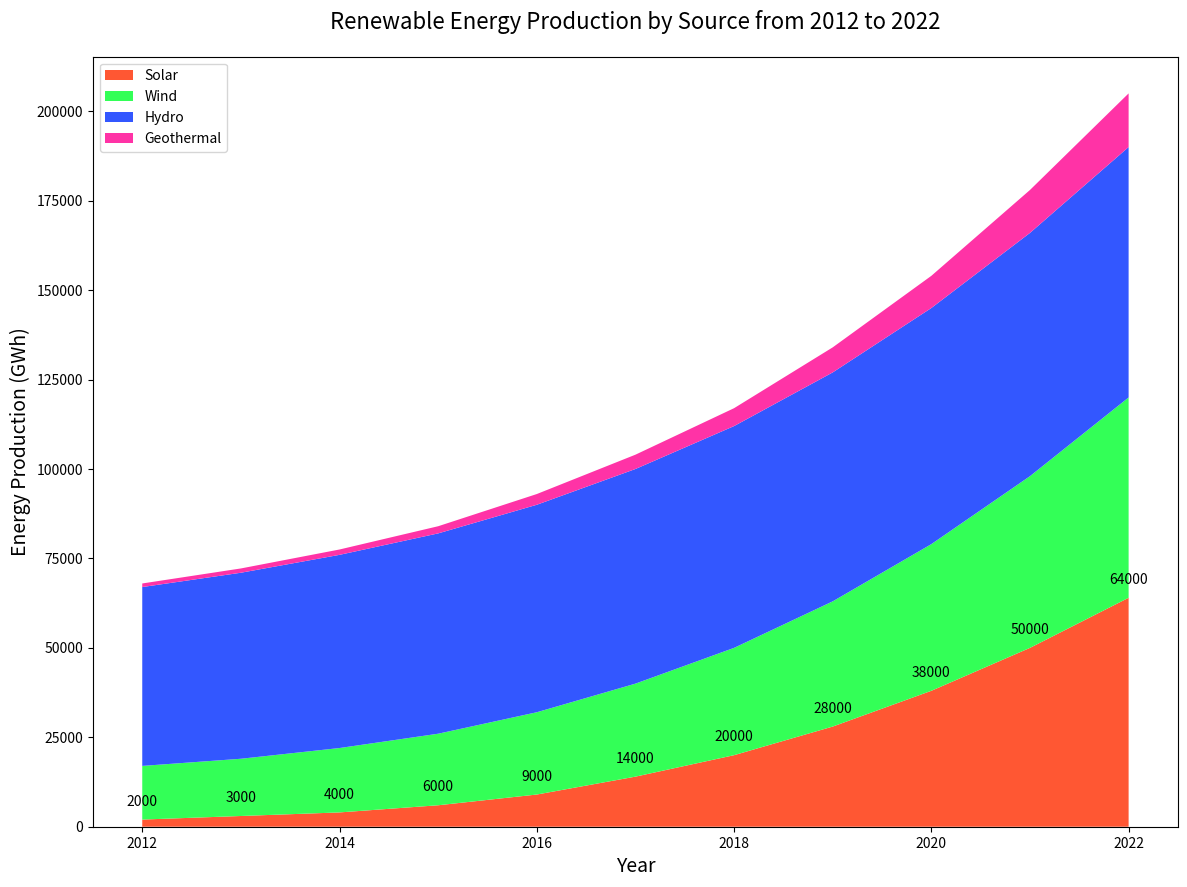

The script that saved this image:

import matplotlib.pyplot as plt

# Data for stacked area chart
years = range(2012, 2023)
solar = [2000, 3000, 4000, 6000, 9000, 14000, 20000, 28000, 38000, 50000, 64000]
wind = [15000, 16000, 18000, 20000, 23000, 26000, 30000, 35000, 41000, 48000, 56000]
hydro = [50000, 52000, 54000, 56000, 58000, 60000, 62000, 64000, 66000, 68000, 70000]
geothermal = [1000, 1200, 1500, 2000, 3000, 4000, 5000, 7000, 9000, 12000, 15000]

# Plot
plt.figure(figsize=(14, 10))
plt.stackplot(years, solar, wind, hydro, geothermal, 
              colors=['#FF5733', '#33FF57', '#3357FF', '#FF33A6'])

# Customize the plot
plt.title('Renewable Energy Production by Source from 2012 to 2022', fontsize=16, pad=20)
plt.xlabel('Year', fontsize=14)
plt.ylabel('Energy Production (GWh)', fontsize=14)
plt.legend(['Solar', 'Wind', 'Hydro', 'Geothermal'], loc='upper left')

# Annotation
for i, y in enumerate(years):
    plt.annotate(f'{solar[i]}', (y, solar[i]), textcoords="offset points", xytext=(0,10), ha='center')

plt.show()
